Photos from the image-classification dataset "My_datasheet" in the GitHub repository AndersonBenitesKoW/Proyecto_Paltas. Its 3 classes are: first quality, second quality, third quality.

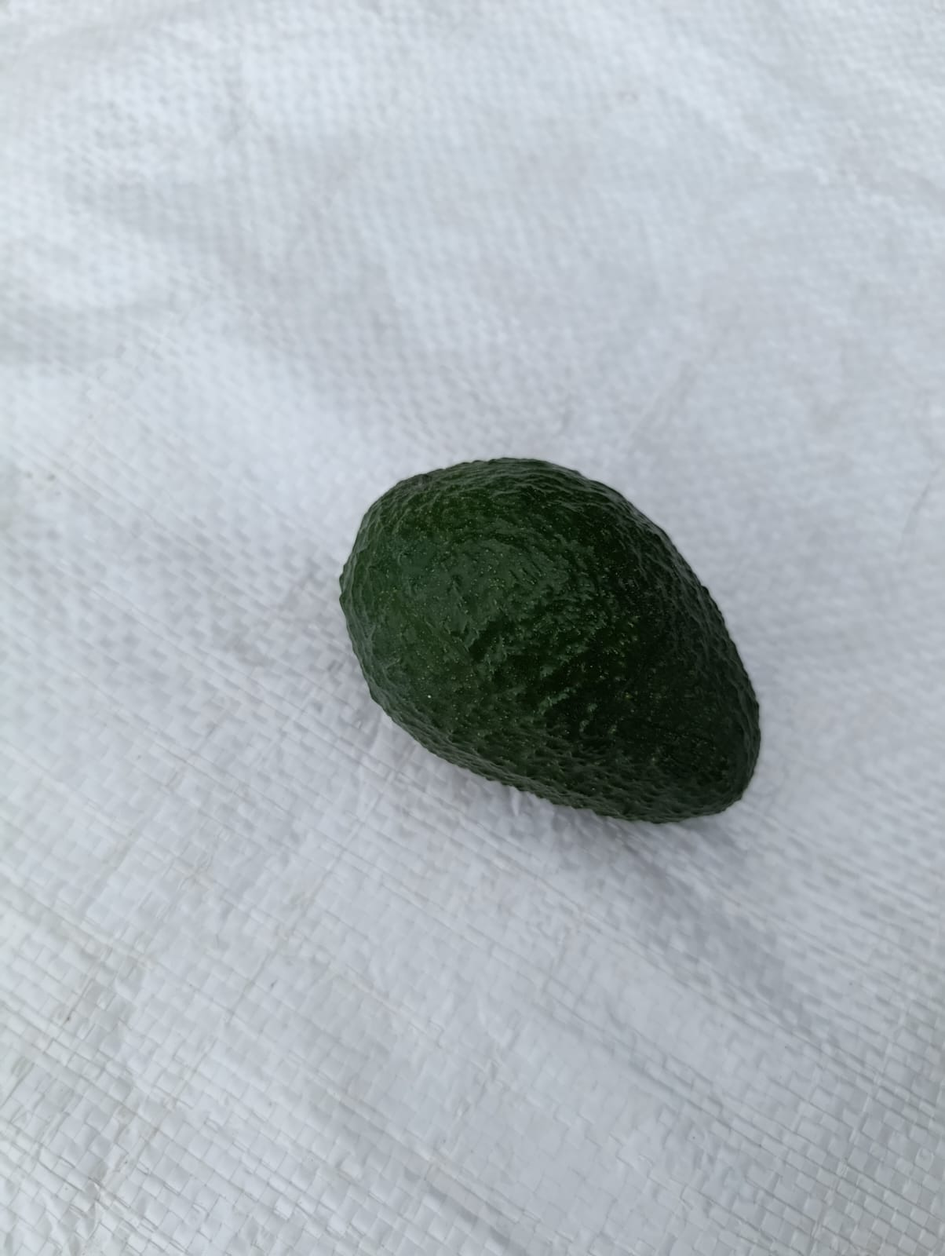
Label: first quality

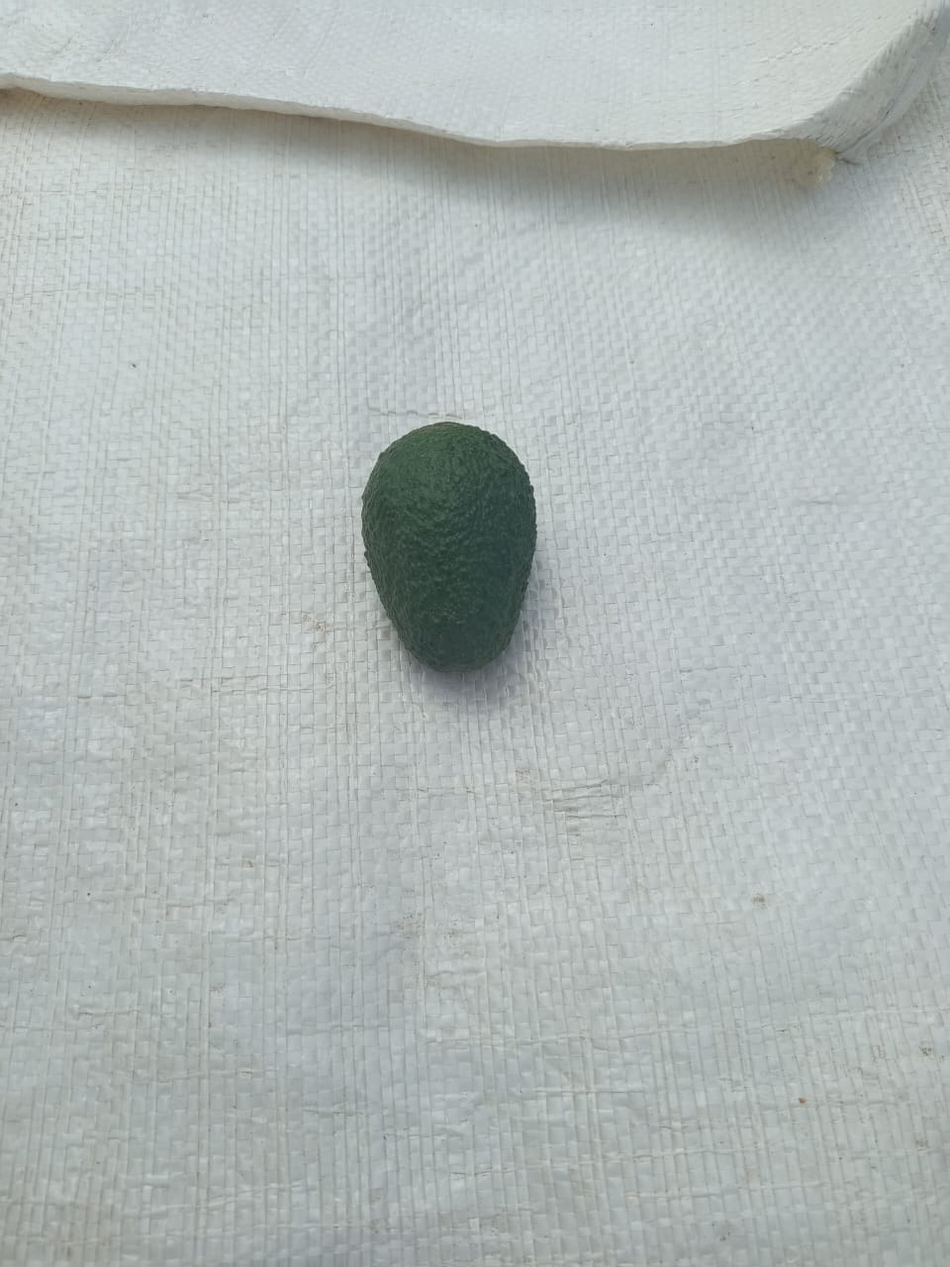
Label: second quality

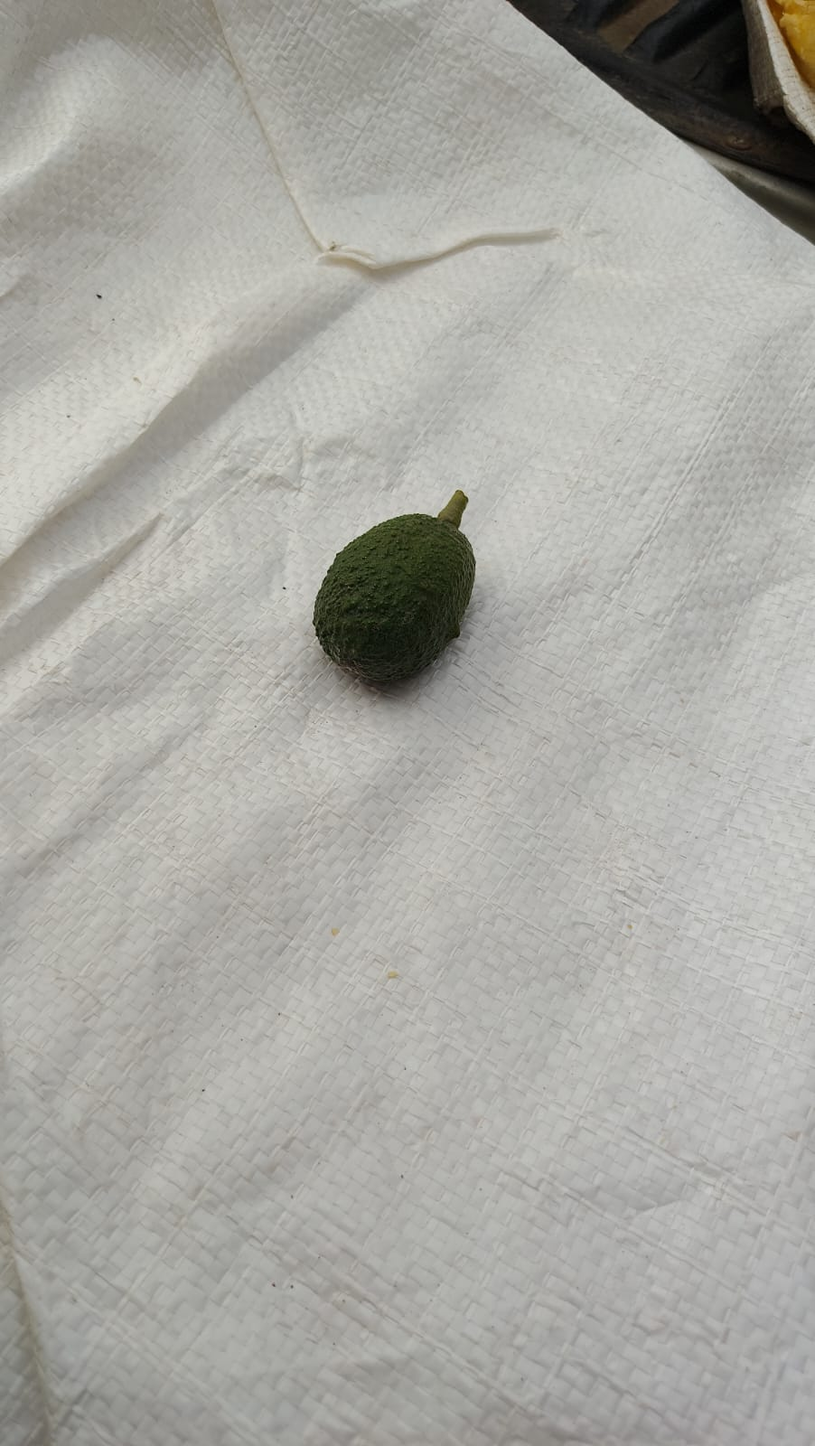
Label: third quality

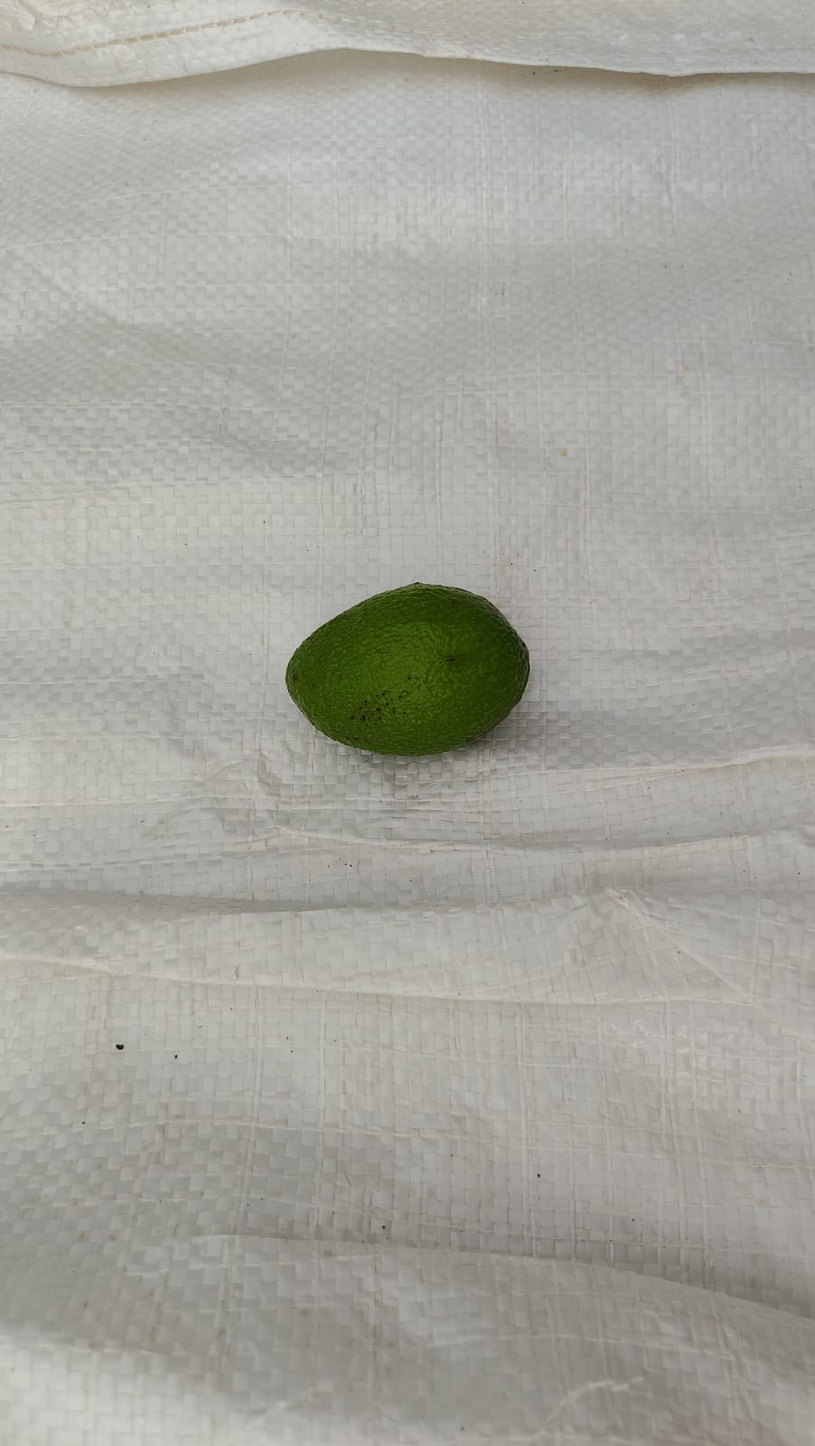
Label: third quality

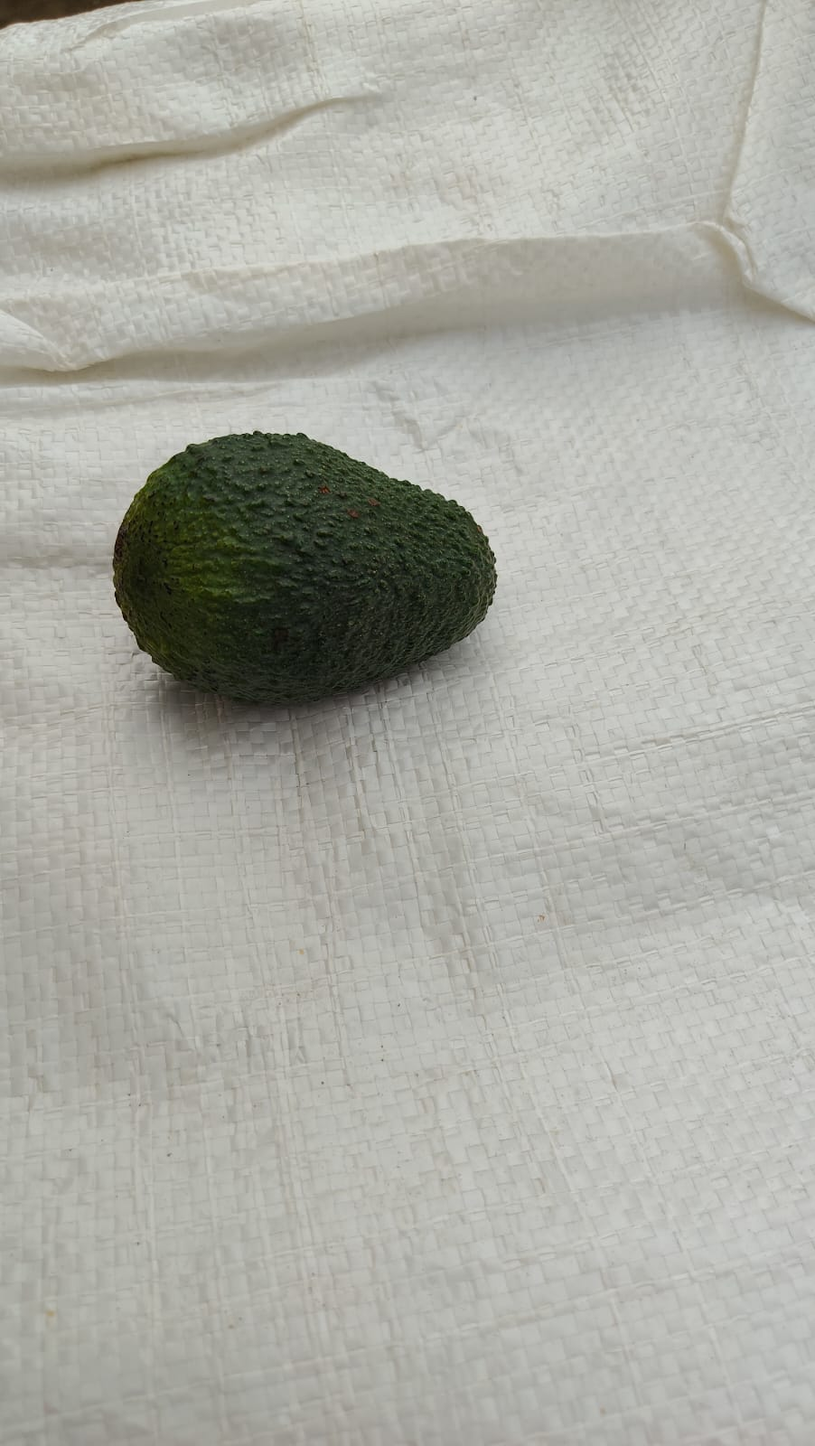
Label: first quality

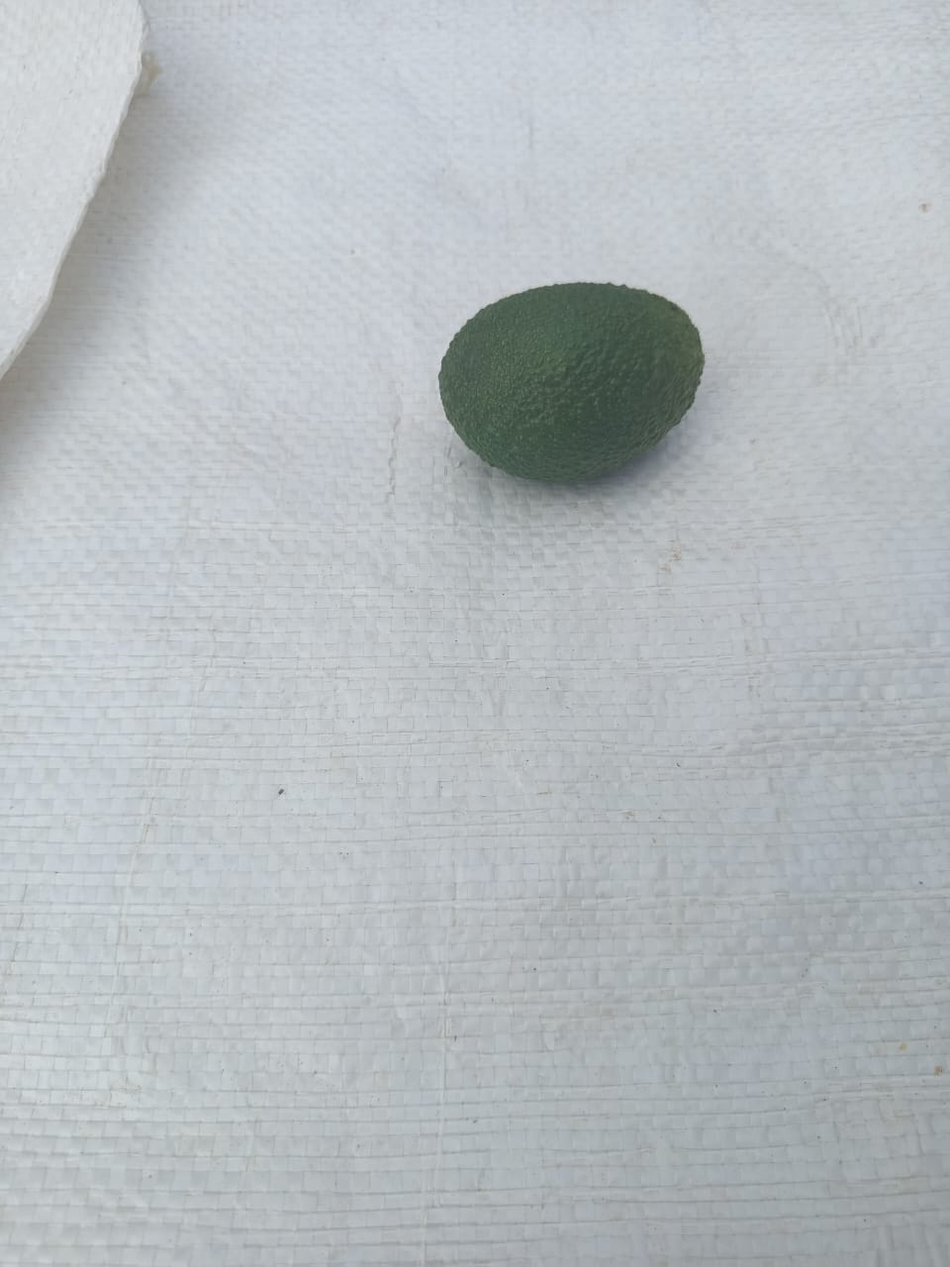
Label: second quality
